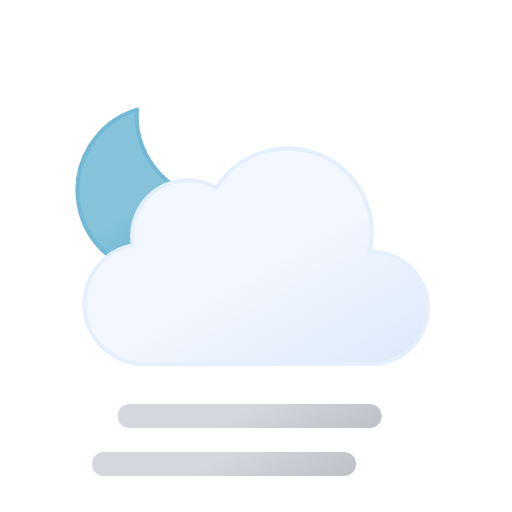
t = 0.00 s
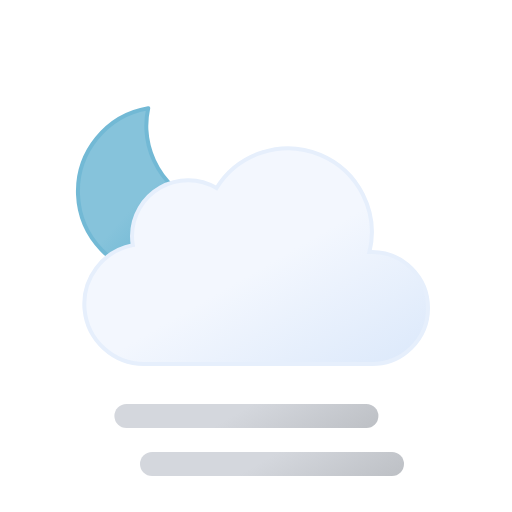
t = 1.88 s
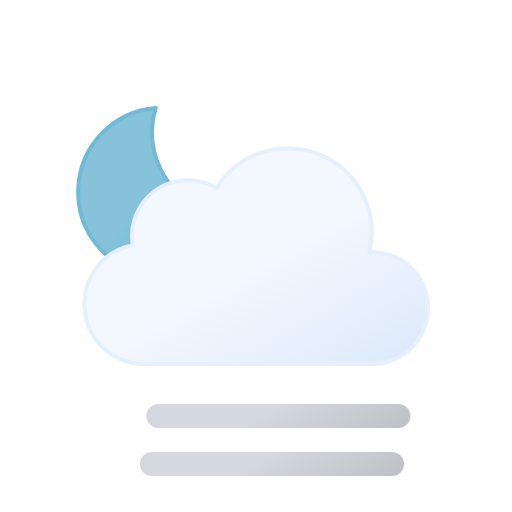
t = 3.13 s
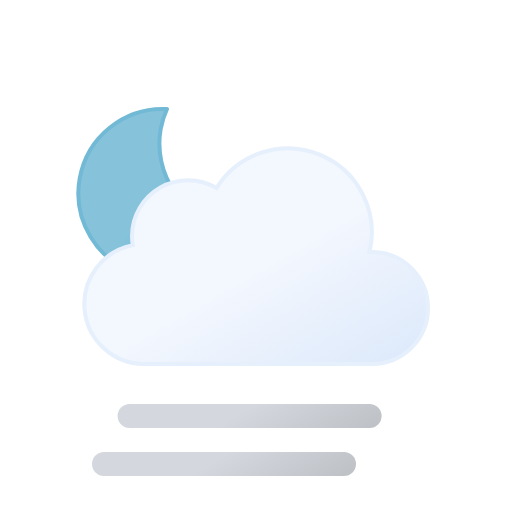
t = 5.00 s
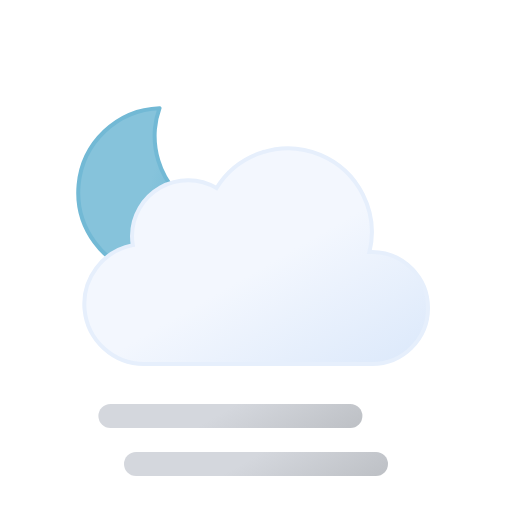
t = 6.25 s
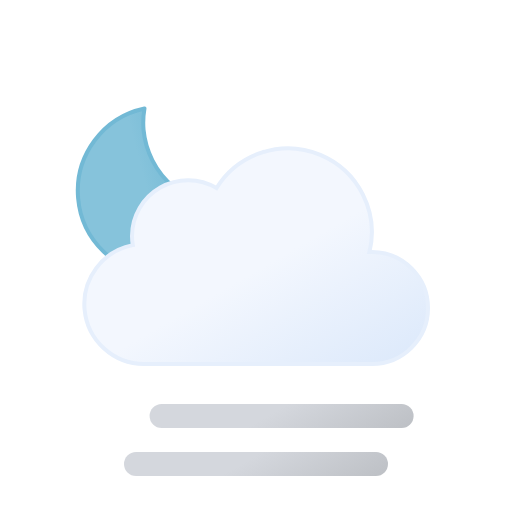
t = 8.75 s

The animated SVG that drew these frames (rendered in a browser with its animation timeline set to each time). Animation: 4 SMIL elements (animateTransform=4); frames cover the first 8.75 s, repeats indefinitely.

<svg xmlns="http://www.w3.org/2000/svg" xmlns:xlink="http://www.w3.org/1999/xlink" viewBox="0 0 64 64">
	<defs>
		<linearGradient id="partly-cloudy-night-fog-a" x1="13.58" y1="15.57" x2="24.15" y2="33.87" gradientUnits="userSpaceOnUse">
			<stop offset="0" stop-color="#86c3db"/>
			<stop offset="0.45" stop-color="#86c3db"/>
			<stop offset="1" stop-color="#5eafcf"/>
			<animateTransform attributeName="gradientTransform" type="rotate" values="360 19 24; 0 19 24" dur="45s" repeatCount="indefinite"/>
		</linearGradient>
		<linearGradient id="partly-cloudy-night-fog-b" x1="22.56" y1="21.96" x2="39.2" y2="50.8" gradientUnits="userSpaceOnUse">
			<stop offset="0" stop-color="#f3f7fe"/>
			<stop offset="0.45" stop-color="#f3f7fe"/>
			<stop offset="1" stop-color="#deeafb"/>
		</linearGradient>
		<linearGradient id="partly-cloudy-night-fog-c" x1="27.5" y1="50.21" x2="36.5" y2="65.79" gradientUnits="userSpaceOnUse">
			<stop offset="0" stop-color="#d4d7dd"/>
			<stop offset="0.45" stop-color="#d4d7dd"/>
			<stop offset="1" stop-color="#bec1c6"/>
		</linearGradient>
		<linearGradient id="partly-cloudy-night-fog-d" y1="44.21" y2="59.79" xlink:href="#partly-cloudy-night-fog-c"/>
	</defs>
	<path d="M29.33,26.68A10.61,10.61,0,0,1,18.65,16.14,10.5,10.5,0,0,1,19,13.5,10.54,10.54,0,1,0,30.5,26.61,11.48,11.48,0,0,1,29.33,26.68Z" stroke="#72b9d5" stroke-linecap="round" stroke-linejoin="round" stroke-width="0.5" fill="url(#partly-cloudy-night-fog-a)">
		<animateTransform attributeName="transform" type="rotate" values="-10 19.22 24.293; 10 19.22 24.293; -10 19.22 24.293" dur="10s" repeatCount="indefinite"/>
	</path>
	<path d="M46.5,31.5l-.32,0a10.49,10.49,0,0,0-19.11-8,7,7,0,0,0-10.57,6,7.21,7.21,0,0,0,.1,1.14A7.5,7.5,0,0,0,18,45.5a4.19,4.19,0,0,0,.5,0v0h28a7,7,0,0,0,0-14Z" stroke="#e6effc" stroke-miterlimit="10" stroke-width="0.5" fill="url(#partly-cloudy-night-fog-b)"/>
	<line x1="17" y1="58" x2="47" y2="58" fill="none" stroke-linecap="round" stroke-miterlimit="10" stroke-width="3" stroke="url(#partly-cloudy-night-fog-c)">
		<animateTransform attributeName="transform" type="translate" values="-4 0; 4 0; -4 0" dur="5s" begin="0s" repeatCount="indefinite"/>
	</line>
	<line x1="17" y1="52" x2="47" y2="52" fill="none" stroke-linecap="round" stroke-miterlimit="10" stroke-width="3" stroke="url(#partly-cloudy-night-fog-d)">
		<animateTransform attributeName="transform" type="translate" values="-4 0; 4 0; -4 0" dur="5s" begin="-4s" repeatCount="indefinite"/>
	</line>
</svg>
